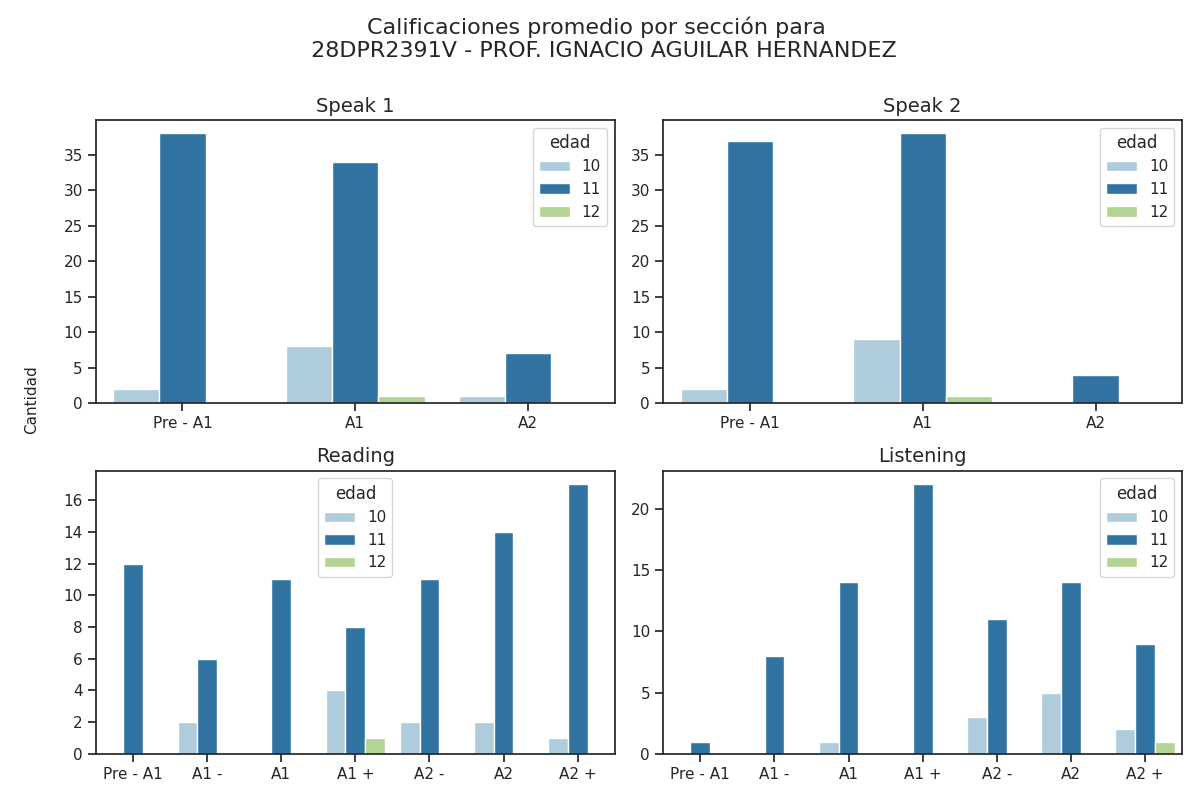

Source data for this figure (header and first rows):
Sección, Calificación, Cantidad de alumnos con esa calificación, Edad
speak 1, Pre - A1, 38, 11
speak 1, A1, 34, 11
speak 1, A2, 7, 11
speak 2, Pre - A1, 37, 11
speak 2, A1, 38, 11
speak 2, A2, 4, 11
reading, Pre - A1, 12, 11
reading, A1 -, 6, 11
reading, A1, 11, 11
reading, A1 +, 8, 11
reading, A2 -, 11, 11
reading, A2, 14, 11
reading, A2 +, 17, 11
listening, Pre - A1, 1, 11
listening, A1 -, 8, 11
listening, A1, 14, 11
listening, A1 +, 22, 11
listening, A2 -, 11, 11
listening, A2, 14, 11
listening, A2 +, 9, 11
speak 1, Pre - A1, 0, 12
speak 1, A1, 1, 12
speak 1, A2, 0, 12
speak 2, Pre - A1, 0, 12
speak 2, A1, 1, 12
speak 2, A2, 0, 12
reading, Pre - A1, 0, 12
reading, A1 -, 0, 12
reading, A1, 0, 12
reading, A1 +, 1, 12
reading, A2 -, 0, 12
reading, A2, 0, 12
reading, A2 +, 0, 12
listening, Pre - A1, 0, 12
listening, A1 -, 0, 12
listening, A1, 0, 12
listening, A1 +, 0, 12
listening, A2 -, 0, 12
listening, A2, 0, 12
listening, A2 +, 1, 12
speak 1, Pre - A1, 2, 10
speak 1, A1, 8, 10
speak 1, A2, 1, 10
speak 2, Pre - A1, 2, 10
speak 2, A1, 9, 10
speak 2, A2, 0, 10
reading, Pre - A1, 0, 10
reading, A1 -, 2, 10
reading, A1, 0, 10
reading, A1 +, 4, 10
reading, A2 -, 2, 10
reading, A2, 2, 10
reading, A2 +, 1, 10
listening, Pre - A1, 0, 10
listening, A1 -, 0, 10
listening, A1, 1, 10
listening, A1 +, 0, 10
listening, A2 -, 3, 10
listening, A2, 5, 10
listening, A2 +, 2, 10
